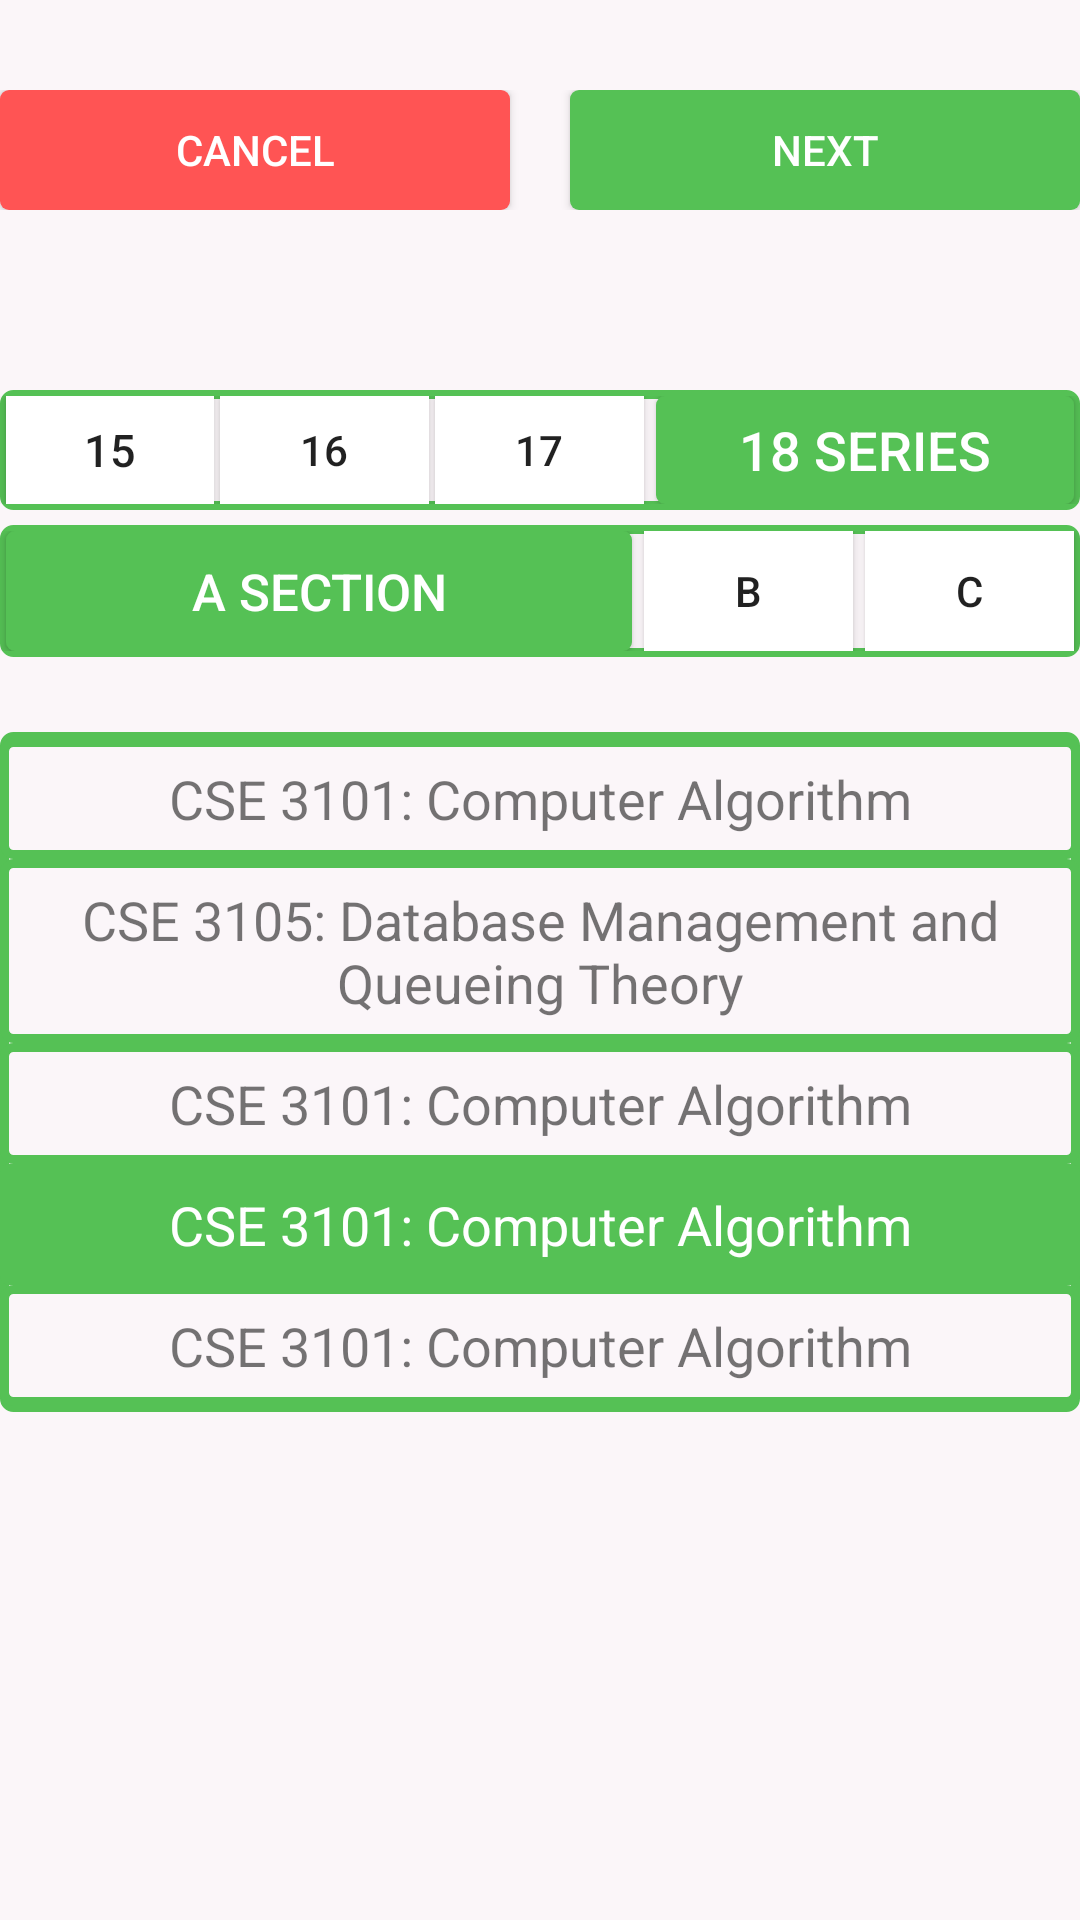

Produce the Android XML layout that renders to this screen, including the resource entries it uses.
<!-- AndroidManifest.xml: application theme AppTheme -->
<!-- res/layout/activity_add_class.xml -->
<?xml version="1.0" encoding="utf-8"?>

<LinearLayout xmlns:android="http://schemas.android.com/apk/res/android"
    xmlns:tools="http://schemas.android.com/tools"
    android:layout_width="match_parent"
    android:layout_height="match_parent"
    android:orientation="vertical"
    android:background="@color/myoffwhite"
    android:gravity="top"
    android:paddingBottom="15dp"
    tools:context=".AddClassActivity">

    <LinearLayout
        android:layout_marginTop="30dp"
        android:layout_width="match_parent"
        android:layout_height="wrap_content">
        <Button
            android:layout_width="0dp"
            android:layout_height="40dp"
            android:layout_weight="1"
            android:text="cancel"
            android:background="@drawable/red_solid"
            android:textColor="@color/mywhite"
            android:layout_marginRight="20dp"
            android:onClick="CancelButtonMethod"
            />
        <Button
            android:layout_width="0dp"
            android:layout_height="40dp"
            android:layout_weight="1"
            android:text="Next"
            android:background="@drawable/green_solid"
            android:textColor="@color/mywhite"
            android:onClick="NextButtonMethod"
            />
    </LinearLayout>
    <LinearLayout
        android:layout_width="match_parent"
        android:layout_height="40dp"
        android:orientation="horizontal"
        android:gravity="center"
        android:layout_marginTop="60dp"
        android:id="@+id/series_layout"
        android:paddingTop="2dp"
        android:paddingBottom="2dp"
        android:layout_marginBottom="5dp"
        android:background="@drawable/green_border"
        >

        <Button
            android:layout_marginLeft="2dp"
            android:layout_marginRight="2dp"
            android:layout_height="match_parent"
            android:layout_width="0dp"
            android:layout_weight="1"
            android:text="15"
            android:textSize="15dp"
            android:id="@+id/series_button15"
            android:onClick="SeriesClickMethod"
            android:background="@color/mywhite"
            />
        <Button
            android:id="@+id/series_button16"
            android:onClick="SeriesClickMethod"
            android:layout_height="match_parent"
            android:layout_width="0dp"
            android:layout_weight="1"
            android:text="16"
            android:background="@color/mywhite"
            />
        <Button
            android:layout_marginLeft="2dp"
            android:layout_marginRight="2dp"
            android:id="@+id/series_button17"
            android:onClick="SeriesClickMethod"
            android:layout_height="match_parent"
            android:layout_width="0dp"
            android:layout_weight="1"
            android:text="17"
            android:background="@color/mywhite"
            />
        <Button
            android:id="@+id/series_button18"
            android:onClick="SeriesClickMethod"
            android:layout_height="match_parent"
            android:layout_width="0dp"
            android:layout_weight="2"
            android:layout_marginLeft="2dp"
            android:layout_marginRight="2dp"
            android:text="18 series"
            android:textColor="@color/mywhite"
            android:textSize="18dp"
            android:background="@drawable/green_solid"
            />

    </LinearLayout>
    <LinearLayout
        android:layout_width="match_parent"
        android:layout_height="wrap_content"
        android:orientation="horizontal"
        android:gravity="center"
        android:id="@+id/section_layout"
        android:paddingTop="2dp"
        android:paddingBottom="2dp"
        android:layout_marginBottom="5dp"
        android:background="@drawable/green_border">
        <Button
            android:layout_marginLeft="2dp"
            android:layout_marginRight="2dp"
            android:layout_height="40dp"
            android:layout_width="0dp"
            android:layout_weight="3"
            android:text="A section"
            android:id="@+id/section_button_a"
            android:onClick="SectionClickMethod"
            android:background="@drawable/green_solid"
            android:textSize="17dp"
            android:textColor="@color/mywhite"
            />
        <Button
            android:id="@+id/section_button_b"
            android:onClick="SectionClickMethod"
            android:layout_marginLeft="2dp"
            android:layout_marginRight="2dp"
            android:layout_height="40dp"
            android:layout_width="0dp"
            android:layout_weight="1"
            android:text="B"
            android:background="@color/mywhite"
            />

        <Button
            android:id="@+id/section_button_c"
            android:onClick="SectionClickMethod"
            android:layout_marginLeft="2dp"
            android:layout_marginRight="2dp"
            android:layout_height="40dp"
            android:layout_width="0dp"
            android:layout_weight="1"
            android:text="C"
            android:background="@color/mywhite"
            />
    </LinearLayout>
    <LinearLayout
        android:layout_height="wrap_content"
        android:layout_width="match_parent"
        android:layout_marginTop="20dp"
        android:id="@+id/subjectLayout"
        android:background="@drawable/green_border"
        android:orientation="vertical"
        android:paddingTop="2dp"
        android:paddingBottom="2dp"
        >
        <TextView
            android:layout_height="wrap_content"
            android:layout_width="match_parent"
            android:text="CSE 3101: Computer Algorithm"
            android:textSize="18dp"
            android:padding="8dp"
            android:gravity="center"
            android:background="@drawable/green_border"
            />
        <TextView
            android:layout_height="wrap_content"
            android:layout_width="match_parent"
            android:text="CSE 3105: Database Management and Queueing Theory"
            android:textSize="18dp"
            android:padding="8dp"
            android:gravity="center"
            android:background="@drawable/green_border"
            />
        <TextView
            android:layout_height="wrap_content"
            android:layout_width="match_parent"
            android:text="CSE 3101: Computer Algorithm"
            android:textSize="18dp"
            android:padding="8dp"
            android:gravity="center"
            android:background="@drawable/green_border"
            />
        <TextView
            android:layout_height="wrap_content"
            android:layout_width="match_parent"
            android:text="CSE 3101: Computer Algorithm"
            android:textColor="@color/mywhite"
            android:textSize="18dp"
            android:padding="8dp"
            android:gravity="center"
            android:background="@drawable/green_solid"
            />
        <TextView
            android:layout_height="wrap_content"
            android:layout_width="match_parent"
            android:text="CSE 3101: Computer Algorithm"
            android:textSize="18dp"
            android:padding="8dp"
            android:gravity="center"
            android:background="@drawable/green_border"
            />
    </LinearLayout>

</LinearLayout>
<!-- resources referenced by this layout -->
<resources>
  <color name="myoffwhite">#FBF6F9</color>
  <color name="mywhite">#FFFFFF</color>
  <!-- drawable green_border (drawable) -->
  <?xml version="1.0" encoding="utf-8"?>
  
  <shape xmlns:android="http://schemas.android.com/apk/res/android" >
  
      <stroke
          android:width="3dp"
          android:color="@color/green"
          />
  
      <corners android:radius="3dp" />
  </shape>
  <!-- drawable green_solid (drawable) -->
  <?xml version="1.0" encoding="utf-8"?>
  
  <shape xmlns:android="http://schemas.android.com/apk/res/android" >
      
      <solid
          android:color="@color/green"
          />
  
      <corners android:radius="3dp" />
  </shape>
  <!-- drawable red_solid (drawable) -->
  <?xml version="1.0" encoding="utf-8"?>
  
  <shape xmlns:android="http://schemas.android.com/apk/res/android" >
      <solid
          android:color="@color/myred"
          />
      <corners android:radius="3dp" />
  </shape>
  <style name="AppTheme" parent="Theme.MaterialComponents.Light.NoActionBar">
          
          <item name="colorPrimary">@color/myred</item>
          <item name="colorPrimaryDark">@color/myred</item>
      </style>
  <color name="green">#55C155</color>
  <color name="myred">#FF5454</color>
</resources>
